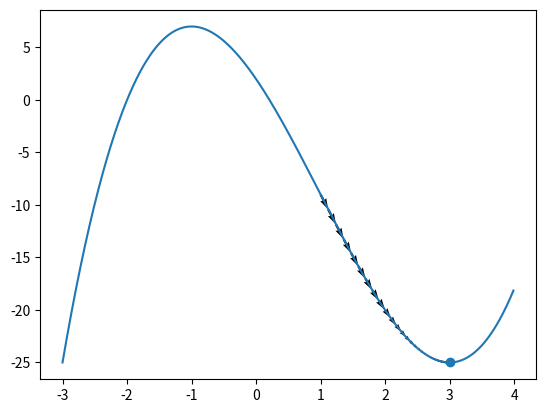

This figure's Python source:
import numpy as np
import matplotlib.pyplot as plt

def gradient_descent(df, x, alpha=0.01, iterations=100, epsilon=1e-8):
    history=[x]
    for i in range(iterations):
        if np.max(abs(df(x))) < epsilon:
            print("梯度足够小！")
            break
        x = x - alpha * df(x)
        history.append(x)
    return history

# 函数调用示例
df = lambda x: 3*x**2 - 6*x - 9
path = gradient_descent(df, 1., 0.01, 200)
print(path[-1])
# 绘制用箭头符号代表方向的线
f = lambda x: np.power(x, 3) - 3*x**2 - 9*x + 2
x = np.arange(-3, 4, 0.01)
y = f(x)
plt.plot(x, y)
path_x = np.asarray(path)
path_y = f(path_x)
plt.quiver(path_x[:-1], path_y[:-1], path_x[1:]-path_x[:-1],
           path_y[1:] - path_y[:-1], scale_units='xy', angles='xy', scale=1, color='k')
plt.scatter(path[-1], f(path[-1]))
plt.show()

